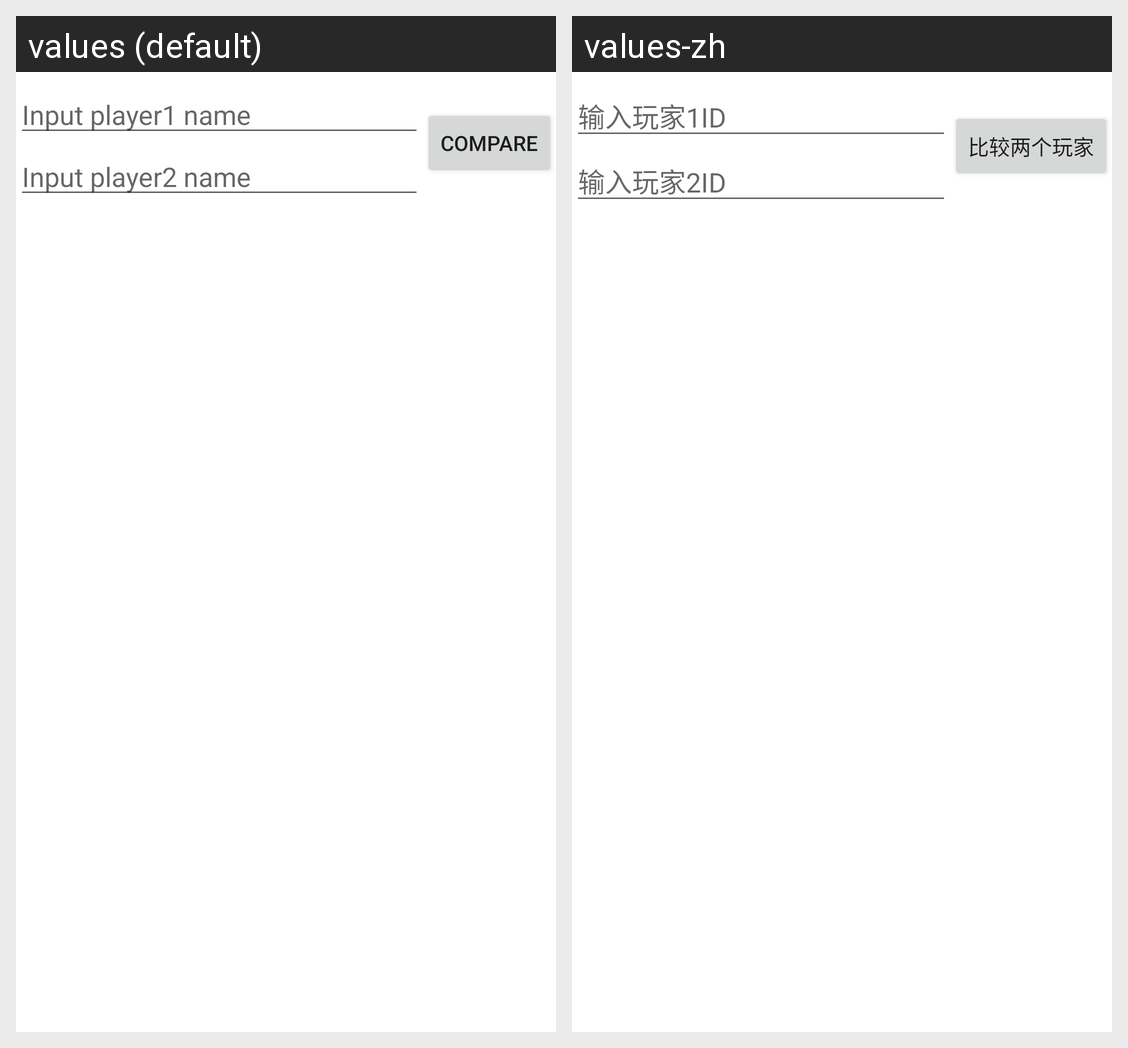

Translations of the strings shown on this Android screen, per locale in the grid:
Android screen res/layout/fragment_compare.xml rendered under 2 locales, left to right: values (default), values-zh. Device: Nexus 5 (rendered at 1080×1920; each locale shown at half size, 540×960, under a caption strip naming it); theme Theme.DDNetStatusTool.
Strings drawn on this screen, with the default value and each locale's value (text and hints the layout hard-codes, and strings that could not be matched under every locale, appear in the picture but are not listed):

textPlayer1IDHint
  values: Input player1 name
  values-zh: 输入玩家1ID

textPlayer2IDHint
  values: Input player2 name
  values-zh: 输入玩家2ID

textCompare
  values: Compare
  values-zh: 比较两个玩家
